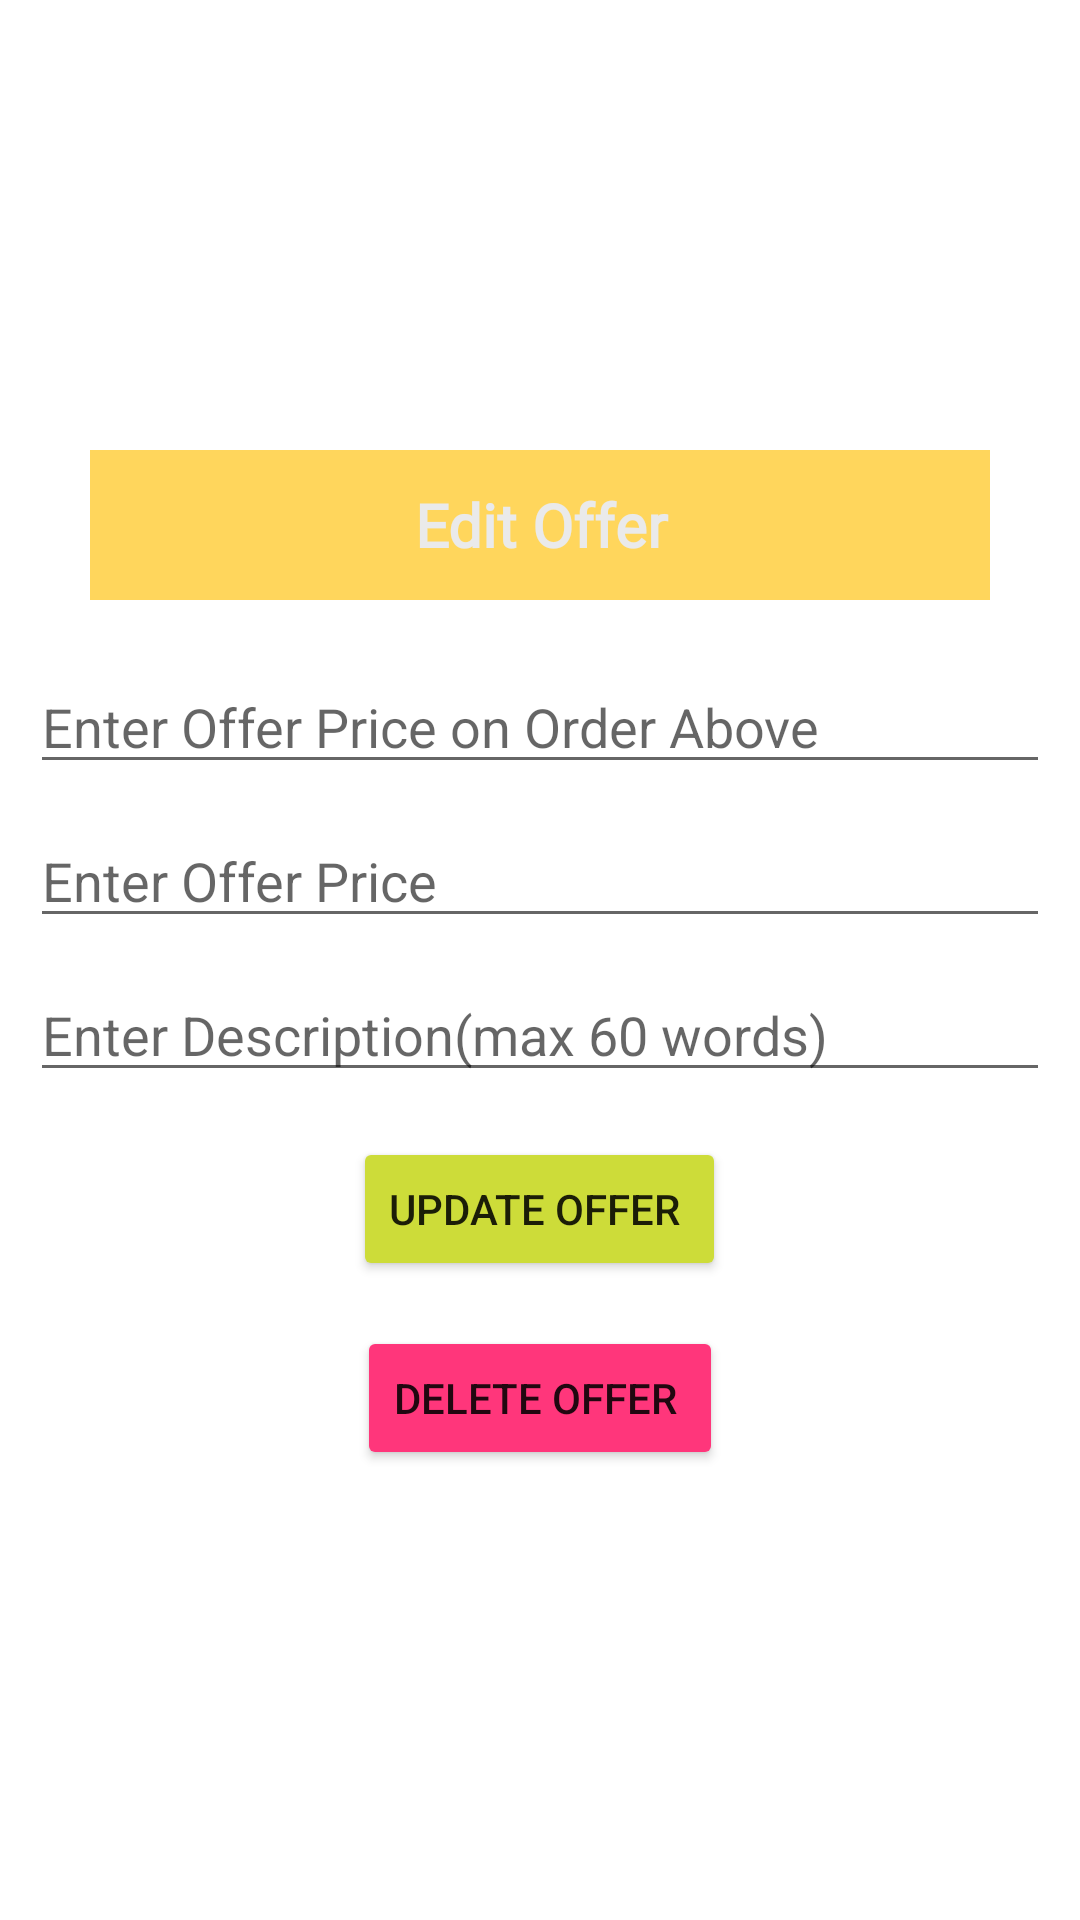

Produce the Android XML layout that renders to this screen, including the resource entries it uses.
<!-- AndroidManifest.xml: application theme Theme.BillingSystem -->
<!-- res/layout/activity_edit_offer.xml -->
<?xml version="1.0" encoding="utf-8"?>
<LinearLayout xmlns:android="http://schemas.android.com/apk/res/android"
    xmlns:app="http://schemas.android.com/apk/res-auto"
    xmlns:tools="http://schemas.android.com/tools"
    android:layout_width="match_parent"
    android:layout_height="match_parent"
    android:orientation="vertical"
    android:gravity="center"
    tools:context=".Edit_Offer">

    <TextView

        android:textColor="#EAEAEA"
        android:fontFamily="@font/arbutus_slab"
        android:layout_width="300dp"
        android:layout_height="50dp"
        android:layout_gravity="center"
        android:background="#FFD65C"
        android:gravity="center"
        android:layout_marginBottom="10dp"
        android:text="Edit Offer"
        android:textSize="20dp"
        android:textStyle="bold"/>

    <EditText
        android:layout_marginTop="10dp"
        android:inputType="number"
        android:layout_gravity="center"
        android:id="@+id/on_order_above_update"
        android:layout_width="match_parent"
        android:layout_height="wrap_content"
        android:layout_marginStart="10dp"
        android:layout_marginEnd="10dp"
        android:hint="Enter Offer Price on Order Above" />

    <EditText
        android:layout_marginTop="10dp"
        android:inputType="number"
        android:layout_gravity="center"
        android:id="@+id/offer_price_update"
        android:layout_width="match_parent"
        android:layout_height="wrap_content"
        android:layout_marginStart="10dp"
        android:layout_marginEnd="10dp"
        android:hint="Enter Offer Price "
        />



    <EditText
        android:layout_marginTop="10dp"
        android:id="@+id/offer_desc_update"
        android:inputType="text"
        android:layout_gravity="center"
        android:layout_width="match_parent"
        android:layout_height="wrap_content"
        android:layout_marginStart="10dp"
        android:layout_marginEnd="10dp"
        android:hint="Enter Description(max 60 words) "/>

    <Button
        android:id="@+id/update_offer"
        android:layout_marginTop="15dp"
        android:layout_width="wrap_content"
        android:layout_height="wrap_content"
        android:text="Update Offer "
        android:backgroundTint="#CDDC39"/>

    <Button
        android:id="@+id/del_offer"
        android:layout_marginTop="15dp"
        android:layout_width="wrap_content"
        android:layout_height="wrap_content"
        android:text="Delete Offer "
        android:backgroundTint="#FF367B"/>

</LinearLayout>
<!-- resources referenced by this layout -->
<resources>
  <style name="Theme.BillingSystem" parent="Theme.MaterialComponents.DayNight.DarkActionBar">
          
          <item name="colorPrimary">@color/purple_500</item>
          <item name="colorPrimaryVariant">@color/purple_700</item>
          <item name="colorOnPrimary">@color/white</item>
          
          <item name="colorSecondary">@color/teal_200</item>
          <item name="colorSecondaryVariant">@color/teal_700</item>
          <item name="colorOnSecondary">@color/black</item>
          
          <item name="android:statusBarColor" tools:targetApi="l">?attr/colorPrimaryVariant</item>
          
      </style>
  <color name="purple_500">#FF6200EE</color>
  <color name="purple_700">#FFFFFF</color>
  <color name="white">#FFFFFFFF</color>
  <color name="teal_200">#FF03DAC5</color>
  <color name="teal_700">#FF018786</color>
  <color name="black">#FF000000</color>
</resources>
